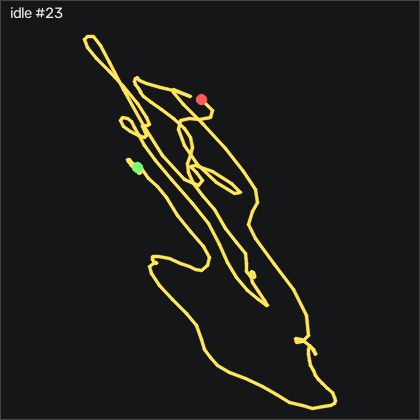

Values plotted in this chart, from the file beside it:
t_s, ax, ay, az, gx, gy, gz, seq
0.00000, -0.953, 0.136, -0.03600, 0.01473, 0.04019, -0.381, 14383
0.01000, -0.954, 0.138, -0.03600, 0.1057, 0.1012, -0.381, 14384
0.02000, -0.95, 0.133, -0.03900, 0.1057, 0.1312, -0.351, 14385
0.03000, -0.952, 0.132, -0.04100, 0.04473, 0.1622, -0.32, 14386
0.04000, -0.952, 0.132, -0.04400, -0.04627, 0.07019, -0.168, 14387
0.05000, -0.95, 0.135, -0.04000, -0.1383, -0.08181, 0.01500, 14388
0.05900, -0.953, 0.135, -0.04400, -0.2603, -0.2348, 0.04600, 14389
0.07000, -0.952, 0.138, -0.03900, -0.2903, -0.3568, 0.04600, 14390
0.08000, -0.951, 0.136, -0.03900, -0.2293, -0.2958, -0.07600, 14391
0.09000, -0.954, 0.133, -0.04200, -0.07727, -0.1738, -0.168, 14392
0.1, -0.953, 0.131, -0.03800, 0.1057, 0.00919, -0.137, 14393
0.11, -0.953, 0.132, -0.04100, 0.2277, 0.1922, 0.01500, 14394
0.12, -0.953, 0.134, -0.03800, 0.1967, 0.1622, 0.229, 14395
0.13, -0.951, 0.13, -0.03700, 0.1357, 0.1312, 0.472, 14396
0.14, -0.95, 0.13, -0.04300, 0.1357, 0.00919, 0.686, 14397
0.15, -0.947, 0.127, -0.04300, 0.1357, -0.02081, 0.991, 14398
0.16, -0.939, 0.125, -0.03500, 0.2277, 0.2232, 1.204, 14399
0.17, -0.986, 0.122, -0.03500, 0.5327, 0.8932, 1.875, 14400
0.18, -0.959, 0.132, -0.03000, 0.7767, 0.6802, 1.997, 14401
0.189, -0.953, 0.144, -0.03900, 0.8987, 1.015, 2.485, 14402
0.2, -0.951, 0.144, -0.04300, 0.8377, 1.381, 2.607, 14403
0.21, -0.937, 0.141, -0.04300, 1.082, 1.32, 1.692, 14404
0.22, -0.947, 0.145, -0.04300, 1.112, 1.29, 1.296, 14405
0.229, -0.954, 0.153, -0.04000, 0.5327, 0.9542, 0.716, 14406
0.24, -0.956, 0.156, -0.04100, -0.1683, 0.6492, 0.07600, 14407
0.25, -0.955, 0.15, -0.04000, -0.5043, 0.3752, -0.442, 14408
0.26, -0.951, 0.141, -0.04000, -0.5043, -0.02081, -1.143, 14409
0.27, -0.948, 0.136, -0.04100, -0.4733, -0.2348, -1.448, 14410
0.28, -0.95, 0.128, -0.03700, -0.7483, -0.3258, -1.479, 14411
0.29, -0.95, 0.126, -0.04000, -0.9313, -0.3568, -1.021, 14412
0.3, -0.955, 0.123, -0.04100, -0.9313, -0.2348, -0.473, 14413
0.31, -0.96, 0.13, -0.04000, -0.5343, 0.04019, 0.01500, 14414
0.32, -0.957, 0.132, -0.03700, -0.01627, 0.2232, 0.198, 14415
0.33, -0.949, 0.134, -0.04200, 0.1967, 0.2532, 0.351, 14416
0.34, -0.951, 0.131, -0.05100, 0.1967, 0.1012, 0.655, 14417
0.35, -0.95, 0.136, -0.05300, -0.04627, -0.05181, 0.899, 14418
0.359, -0.954, 0.141, -0.04700, -0.2603, 0.04019, 0.96, 14419
0.37, -0.958, 0.151, -0.04800, -0.2903, 0.2532, 0.381, 14420
0.38, -0.957, 0.156, -0.04300, 0.1357, 0.6192, -0.869, 14421
0.39, -0.952, 0.155, -0.04000, 0.7157, 0.9852, -2.454, 14422
0.4, -0.948, 0.145, -0.04500, 1.082, 1.168, -3.826, 14423
0.41, -0.946, 0.134, -0.04100, 1.143, 1.168, -4.558, 14424
0.42, -0.942, 0.124, -0.04100, 0.8377, 1.015, -4.375, 14425
0.43, -0.967, 0.116, -0.03500, 0.4407, 1.168, -3.247, 14426
0.44, -0.959, 0.115, -0.03500, 0.2887, 0.8632, -2.332, 14427
0.45, -0.964, 0.127, -0.04100, 0.4407, 0.6492, -1.54, 14428
0.46, -0.957, 0.13, -0.04700, 0.6547, 0.6492, -0.869, 14429
0.47, -0.964, 0.13, -0.05100, 0.9287, 0.5882, -0.96, 14430
0.48, -0.946, 0.125, -0.05600, 1.356, 0.5272, -1.174, 14431
0.49, -0.957, 0.124, -0.04900, 1.447, 0.7102, -0.869, 14432
0.5, -0.946, 0.13, -0.04800, 1.204, 0.6192, -0.808, 14433
0.51, -0.957, 0.134, -0.04500, 1.112, 0.6802, -0.625, 14434
0.52, -0.949, 0.141, -0.04900, 1.051, 0.2842, -0.899, 14435
0.529, -0.952, 0.14, -0.04900, 0.9597, 0.2232, -1.265, 14436
0.54, -0.95, 0.14, -0.05100, 0.8377, -0.08181, -2.18, 14437
0.55, -0.951, 0.136, -0.04700, 0.5627, -0.1428, -2.759, 14438
0.56, -0.95, 0.129, -0.03600, 0.3187, -0.1738, -2.79, 14439
0.57, -0.951, 0.123, -0.03500, 0.07473, -0.2038, -2.576, 14440
0.58, -0.954, 0.117, -0.03200, -0.01627, -0.2648, -1.784, 14441
0.59, -0.957, 0.116, -0.03600, -0.2293, -0.3868, -0.747, 14442
... 142 more rows
